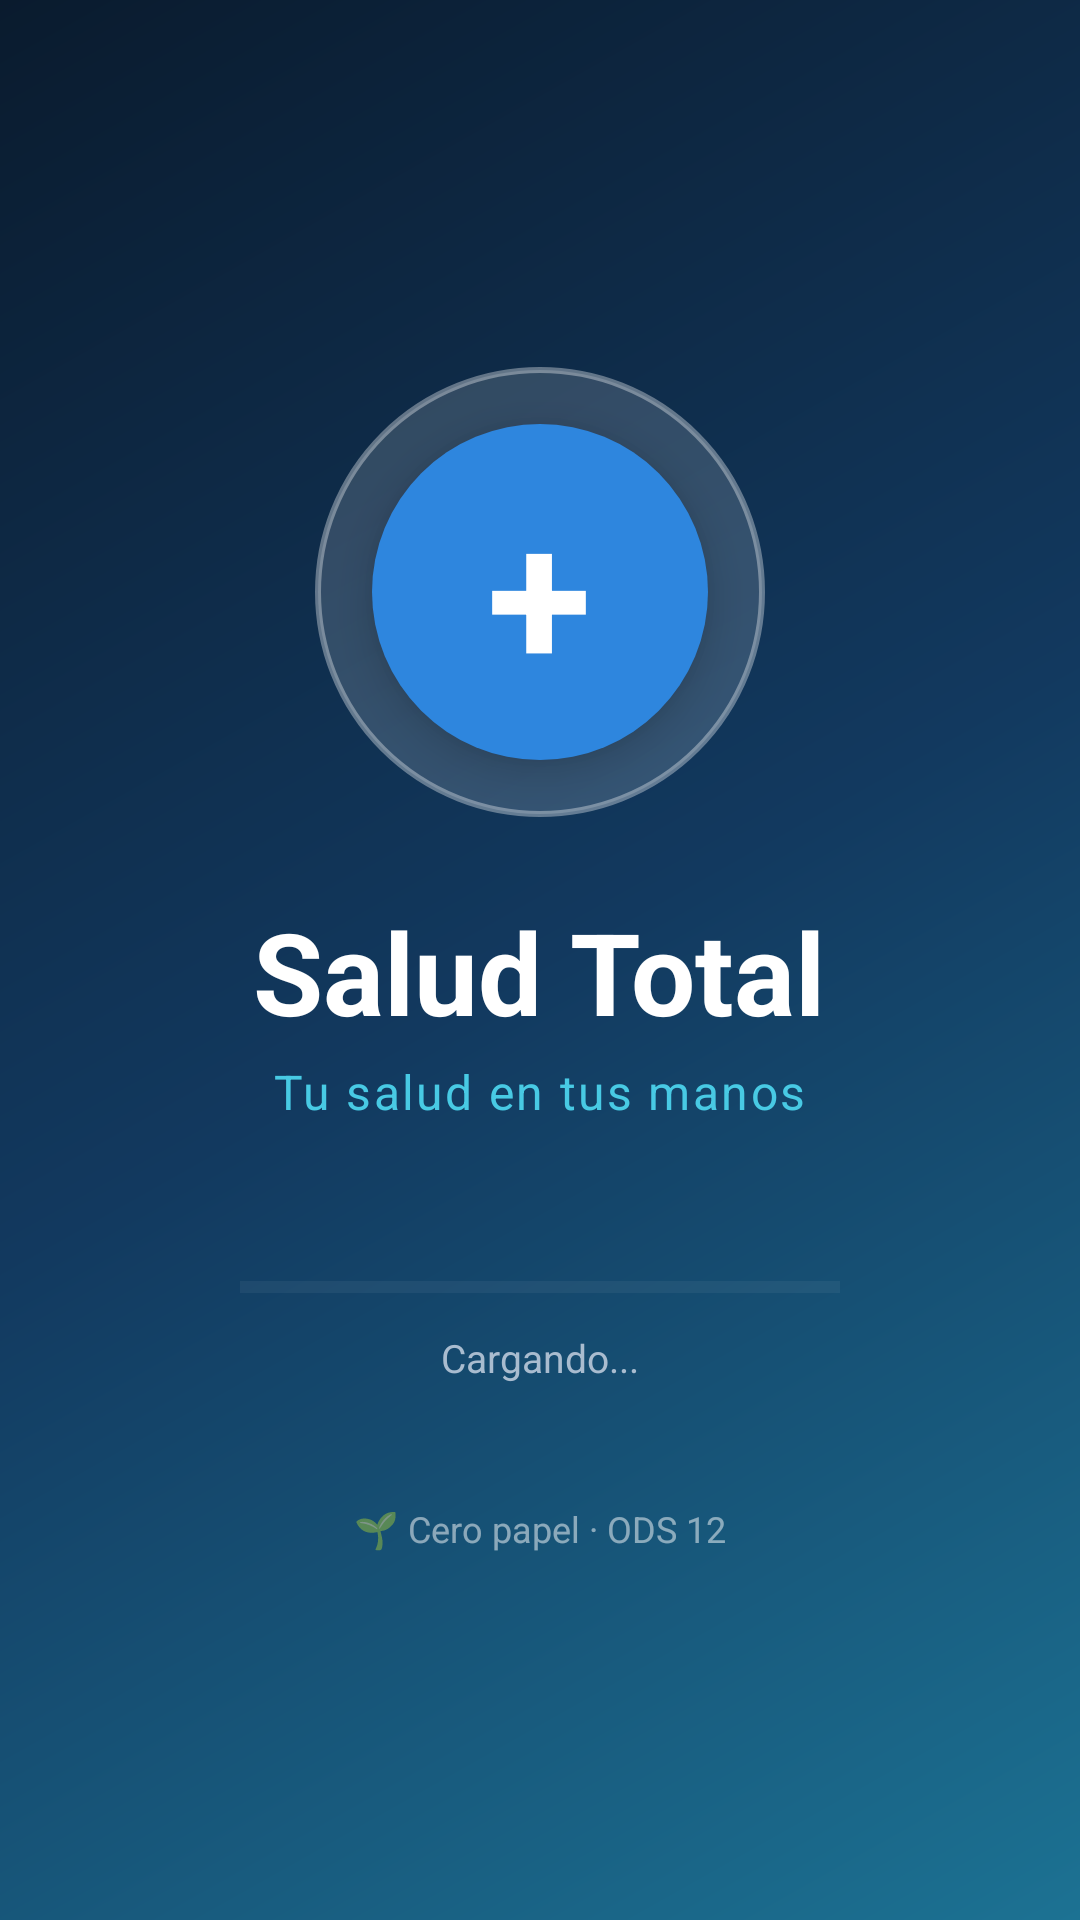

Android layout source for this screen:
<!-- AndroidManifest.xml: application theme Theme.SaludTotal -->
<!-- res/layout/activity_splash.xml -->
<?xml version="1.0" encoding="utf-8"?>
<LinearLayout xmlns:android="http://schemas.android.com/apk/res/android"
    android:layout_width="match_parent"
    android:layout_height="match_parent"
    android:orientation="vertical"
    android:gravity="center"
    android:background="@drawable/splash_bg">

    <LinearLayout
        android:layout_width="150dp"
        android:layout_height="150dp"
        android:background="@drawable/circle_ring"
        android:gravity="center"
        android:layout_marginBottom="26dp">

        <LinearLayout
            android:layout_width="112dp"
            android:layout_height="112dp"
            android:background="@drawable/circle_blue"
            android:gravity="center"
            android:elevation="8dp">

            <TextView
                android:layout_width="wrap_content"
                android:layout_height="wrap_content"
                android:text="+"
                android:textColor="#FFFFFF"
                android:textSize="64sp"
                android:textStyle="bold" />
        </LinearLayout>
    </LinearLayout>

    <TextView
        android:layout_width="wrap_content"
        android:layout_height="wrap_content"
        android:text="Salud Total"
        android:textColor="#FFFFFF"
        android:textSize="38sp"
        android:textStyle="bold" />

    <TextView
        android:layout_width="wrap_content"
        android:layout_height="wrap_content"
        android:text="Tu salud en tus manos"
        android:textColor="#48CAE4"
        android:textSize="16sp"
        android:letterSpacing="0.05"
        android:layout_marginTop="4dp"
        android:layout_marginBottom="52dp" />

    <ProgressBar
        android:id="@+id/progressBar"
        style="?android:attr/progressBarStyleHorizontal"
        android:layout_width="200dp"
        android:layout_height="5dp"
        android:progressTint="#48CAE4"
        android:progressBackgroundTint="#33FFFFFF"
        android:progress="0"
        android:max="100" />

    <TextView
        android:layout_width="wrap_content"
        android:layout_height="wrap_content"
        android:text="Cargando..."
        android:textColor="#A9BCCF"
        android:textSize="13sp"
        android:layout_marginTop="12dp" />

    <TextView
        android:layout_width="wrap_content"
        android:layout_height="wrap_content"
        android:text="🌱 Cero papel · ODS 12"
        android:textColor="#80FFFFFF"
        android:textSize="12sp"
        android:layout_marginTop="40dp" />

</LinearLayout>
<!-- resources referenced by this layout -->
<resources>
  <!-- drawable circle_blue (drawable) -->
  <?xml version="1.0" encoding="utf-8"?>
  <shape xmlns:android="http://schemas.android.com/apk/res/android"
      android:shape="oval">
      <solid android:color="#2E86DE" />
  </shape>
  <!-- drawable circle_ring (drawable) -->
  <?xml version="1.0" encoding="utf-8"?>
  <shape xmlns:android="http://schemas.android.com/apk/res/android"
      android:shape="oval">
      <solid android:color="#26FFFFFF" />
      <stroke android:width="2dp" android:color="#59FFFFFF" />
  </shape>
  <!-- drawable splash_bg (drawable) -->
  <?xml version="1.0" encoding="utf-8"?>
  <shape xmlns:android="http://schemas.android.com/apk/res/android"
      android:shape="rectangle">
      <gradient
          android:angle="315"
          android:startColor="#0A1B2E"
          android:centerColor="#12395F"
          android:endColor="#1C7293" />
  </shape>
  <style name="Theme.SaludTotal" parent="Base.Theme.SaludTotal" />
  <style name="Base.Theme.SaludTotal" parent="Theme.Material3.DayNight.NoActionBar">
          <item name="colorPrimary">#2E86DE</item>
          <item name="colorOnPrimary">#FFFFFF</item>
      </style>
</resources>
